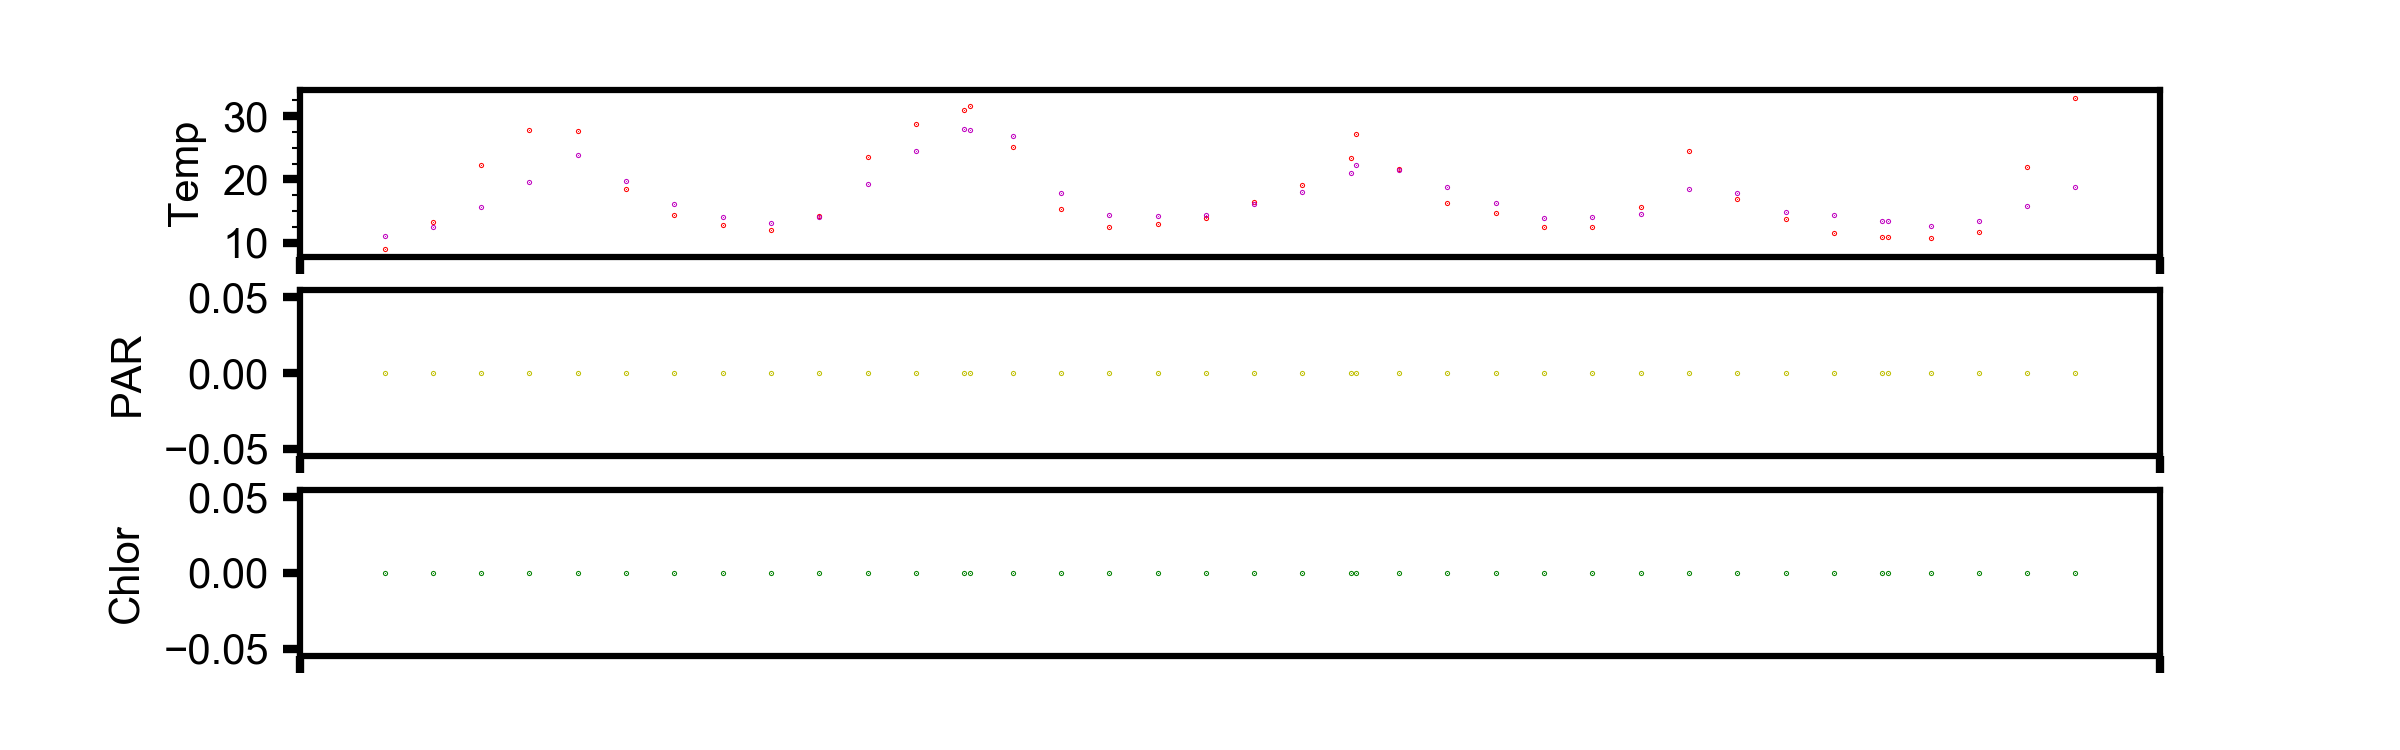

Data behind this chart, as committed beside it:
, time, pressure, topside_temp, topside_temp_ADC, underside_temp, underside_temp_ADC, temp_ref, par, fluor, tilt, TTS, GPSLat, GPSLon, GPSDate, GPSTime, TTF, Max_Tilt, datetime, id, dep_lat, dep_lon
1, 1561032000, 0.02777, 9.035, 17688, 11.11, 16221, 8516, 0.0, 0, 1, 5, 47.68, -122.3, 200619, 12005129, 38, 9729, 2019-06-20 12:00:00, 300434063470010, 47.68, 122.3
2, 1561042800, 0.03113, 13.28, 14320, 12.55, 15217, 8516, 0.0, 0, 0, 5, 47.68, -122.3, 200619, 15005100, 38, 9729, 2019-06-20 15:00:00, 300434063470010, 47.68, 122.3
3, 1561053600, 0.0296, 22.32, 9160, 15.73, 13258, 8516, 0.0, 0, 1, 5, 47.68, -122.3, 200619, 18005012, 37, 9473, 2019-06-20 18:00:00, 300434063470010, 47.68, 122.3
4, 1561064400, 0.02625, 27.87, 6971, 19.59, 11282, 8514, 0.0, 0, 0, 5, 47.68, -122.3, 200619, 21001245, 0, 1, 2019-06-20 21:00:00, 300434063470010, 47.68, 122.3
5, 1561075200, 0.0235, 27.59, 7069, 23.84, 9515, 8512, 0.0, 0, 1, 5, 47.68, -122.3, 210619, 1243, 0, 1, 2019-06-21 00:00:00, 300434063470010, 47.68, 122.3
6, 1561086000, 0.0235, 18.49, 11066, 19.81, 11182, 8515, 0.0, 0, 1, 5, 47.68, -122.3, 210619, 3005014, 37, 9474, 2019-06-21 03:00:00, 300434063470010, 47.68, 122.3
7, 1561096800, 0.02563, 14.37, 13565, 16.16, 13020, 8516, 0.0, 0, 1, 5, 47.68, -122.3, 210619, 6001725, 4, 1026, 2019-06-21 06:00:00, 300434063470010, 47.68, 122.3
8, 1561107600, 0.02655, 12.77, 14686, 14.03, 14264, 8516, 0.0, 0, 1, 5, 47.68, -122.3, 210619, 9003000, 17, 4354, 2019-06-21 09:00:00, 300434063470010, 47.68, 122.3
9, 1561118400, 0.02716, 11.99, 15271, 13.15, 14823, 8516, 0.0, 0, 1, 5, 47.68, -122.3, 210619, 12005100, 38, 9730, 2019-06-21 12:00:00, 300434063470010, 47.68, 122.3
10, 1561129200, 0.02899, 14.21, 13676, 14.1, 14223, 8516, 0.0, 0, 1, 5, 47.68, -122.3, 210619, 15001248, 0, 2, 2019-06-21 15:00:00, 300434063470010, 47.68, 122.3
11, 1561140000, 0.02899, 23.5, 8642, 19.36, 11390, 8515, 0.0, 0, 2, 5, 47.68, -122.3, 210619, 18005100, 38, 9730, 2019-06-21 18:00:00, 300434063470010, 47.68, 122.3
12, 1561150800, 0.02747, 28.81, 6659, 24.53, 9262, 8512, 0.0, 0, 2, 5, 47.68, -122.3, 210619, 21001923, 6, 1538, 2019-06-21 21:00:00, 300434063470010, 47.68, 122.3
13, 1561161600, 0.02655, 31.02, 5976, 28.02, 8102, 8509, 0.0, 0, 3, 5, 47.68, -122.3, 220619, 2123, 8, 2051, 2019-06-22 00:00:00, 300434063470010, 47.68, 122.3
14, 1561162819, 0.02655, 31.59, 5810, 27.87, 8150, 8510, 0.0, 0, 3, 92, 47.68, -122.3, 220619, 203927, 7, 1795, 2019-06-22 00:20:19, 300434063470010, 47.68, 122.3
15, 1561172400, 0.02686, 25.07, 7999, 26.91, 8450, 8511, 0.0, 0, 3, 5, 47.68, -122.3, 220619, 3001246, 0, 3, 2019-06-22 03:00:00, 300434063470010, 47.68, 122.3
16, 1561183200, 0.0296, 15.34, 12930, 17.87, 12116, 8516, 0.0, 0, 3, 5, 47.68, -122.3, 220619, 6002700, 14, 3587, 2019-06-22 06:00:00, 300434063470010, 47.68, 122.3
17, 1561194000, 0.02991, 12.48, 14902, 14.47, 13992, 8516, 0.0, 0, 3, 5, 47.68, -122.3, 220619, 9002919, 16, 4100, 2019-06-22 09:00:00, 300434063470010, 47.68, 122.3
18, 1561204800, 0.03143, 12.93, 14574, 14.2, 14156, 8516, 0.0, 0, 4, 5, 47.68, -122.3, 220619, 12005100, 38, 9732, 2019-06-22 12:00:00, 300434063470010, 47.68, 122.3
19, 1561215600, 0.03113, 13.97, 13838, 14.43, 14016, 8516, 0.0, 0, 4, 5, 47.68, -122.3, 220619, 15002022, 7, 1796, 2019-06-22 15:00:00, 300434063470010, 47.68, 122.3
20, 1561226400, 0.03204, 16.47, 12225, 16.06, 13072, 8516, 0.0, 0, 4, 5, 47.68, -122.3, 220619, 18005200, 39, 9988, 2019-06-22 18:00:00, 300434063470010, 47.68, 122.3
21, 1561237200, 0.03082, 19.1, 10736, 17.99, 12056, 8516, 0.0, 0, 4, 5, 47.68, -122.3, 220619, 21002700, 14, 3588, 2019-06-22 21:00:00, 300434063470010, 47.68, 122.3
22, 1561248000, 0.0296, 23.35, 8707, 21.1, 10613, 8515, 0.0, 0, 4, 5, 47.68, -122.3, 230619, 3700, 24, 6149, 2019-06-23 00:00:00, 300434063470010, 47.68, 122.3
23, 1561249234, 0.02991, 27.2, 7206, 22.3, 10113, 8513, 0.0, 0, 5, 92, 47.68, -122.3, 230619, 211435, 29, 7429, 2019-06-23 00:20:34, 300434063470010, 47.68, 122.3
24, 1561258800, 0.0293, 21.62, 9480, 21.44, 10467, 8515, 0.0, 0, 5, 5, 47.68, -122.3, 230619, 3004029, 29, 7429, 2019-06-23 03:00:00, 300434063470010, 47.68, 122.3
25, 1561269600, 0.02869, 16.27, 12348, 18.77, 11671, 8516, 0.0, 0, 5, 5, 47.68, -122.3, 230619, 6003433, 23, 5894, 2019-06-23 06:00:00, 300434063470010, 47.68, 122.3
26, 1561280400, 0.02869, 14.66, 13374, 16.26, 12962, 8516, 0.0, 0, 5, 5, 47.68, -122.3, 230619, 9004900, 38, 9734, 2019-06-23 09:00:00, 300434063470010, 47.68, 122.3
27, 1561291200, 0.02869, 12.5, 14887, 13.91, 14338, 8516, 0.0, 0, 6, 5, 47.68, -122.3, 230619, 12004900, 38, 9734, 2019-06-23 12:00:00, 300434063470010, 47.68, 122.3
28, 1561302000, 0.0293, 12.48, 14904, 14.13, 14199, 8516, 0.0, 0, 6, 5, 47.68, -122.3, 230619, 15001052, 0, 6, 2019-06-23 15:00:00, 300434063470010, 47.68, 122.3
29, 1561312800, 0.03021, 15.61, 12759, 14.58, 13926, 8516, 0.0, 0, 9, 5, 47.68, -122.3, 230619, 18001927, 8, 2057, 2019-06-23 18:00:00, 300434063470010, 47.68, 122.3
30, 1561323600, 0.0293, 24.43, 8257, 18.42, 11839, 8515, 0.0, 0, 10, 5, 47.68, -122.3, 230619, 21004900, 38, 9738, 2019-06-23 21:00:00, 300434063470010, 47.68, 122.3
31, 1561334400, 0.02777, 16.9, 11968, 17.94, 12077, 8516, 0.0, 0, 11, 5, 47.68, -122.3, 240619, 2130, 10, 2571, 2019-06-24 00:00:00, 300434063470010, 47.68, 122.3
32, 1561345200, 0.02808, 13.79, 13961, 14.88, 13747, 8516, 0.0, 0, 11, 5, 47.68, -122.3, 240619, 3004825, 37, 9483, 2019-06-24 03:00:00, 300434063470010, 47.68, 122.3
33, 1561356000, 0.02777, 11.48, 15662, 14.36, 14062, 8516, 0.0, 0, 11, 5, 47.68, -122.3, 240619, 6004900, 38, 9739, 2019-06-24 06:00:00, 300434063470010, 47.68, 122.3
34, 1561366800, 0.02686, 10.86, 16152, 13.43, 14642, 8516, 0.0, 0, 12, 5, 47.68, -122.3, 240619, 9001058, 0, 11, 2019-06-24 09:00:00, 300434063470010, 47.68, 122.3
35, 1561368011, 0.02686, 10.85, 16161, 13.44, 14633, 8516, 0.0, 0, 11, 92, 47.68, -122.3, 240619, 9205500, 32, 8204, 2019-06-24 09:20:11, 300434063470010, 47.68, 122.3
36, 1561377600, 0.02686, 10.74, 16250, 12.73, 15100, 8516, 0.0, 0, 14, 5, 47.68, -122.3, 240619, 12004900, 38, 9743, 2019-06-24 12:00:00, 300434063470010, 47.68, 122.3
37, 1561388400, 0.02716, 11.78, 15431, 13.46, 14624, 8516, 0.0, 0, 19, 5, 47.68, -122.3, 240619, 15003200, 21, 5395, 2019-06-24 15:00:00, 300434063470010, 47.68, 122.3
38, 1561399200, 0.02777, 21.98, 9314, 15.76, 13239, 8516, 0.0, 0, 34, 5, 47.68, -122.3, 240619, 18003135, 20, 5155, 2019-06-24 18:00:00, 300434063470010, 47.68, 122.3
39, 1561410000, 0.02472, 32.93, 5443, 18.8, 11658, 8512, 0.0, 0, 35, 5, 47.68, -122.3, 240619, 21003300, 22, 5668, 2019-06-24 21:00:00, 300434063470010, 47.68, 122.3
